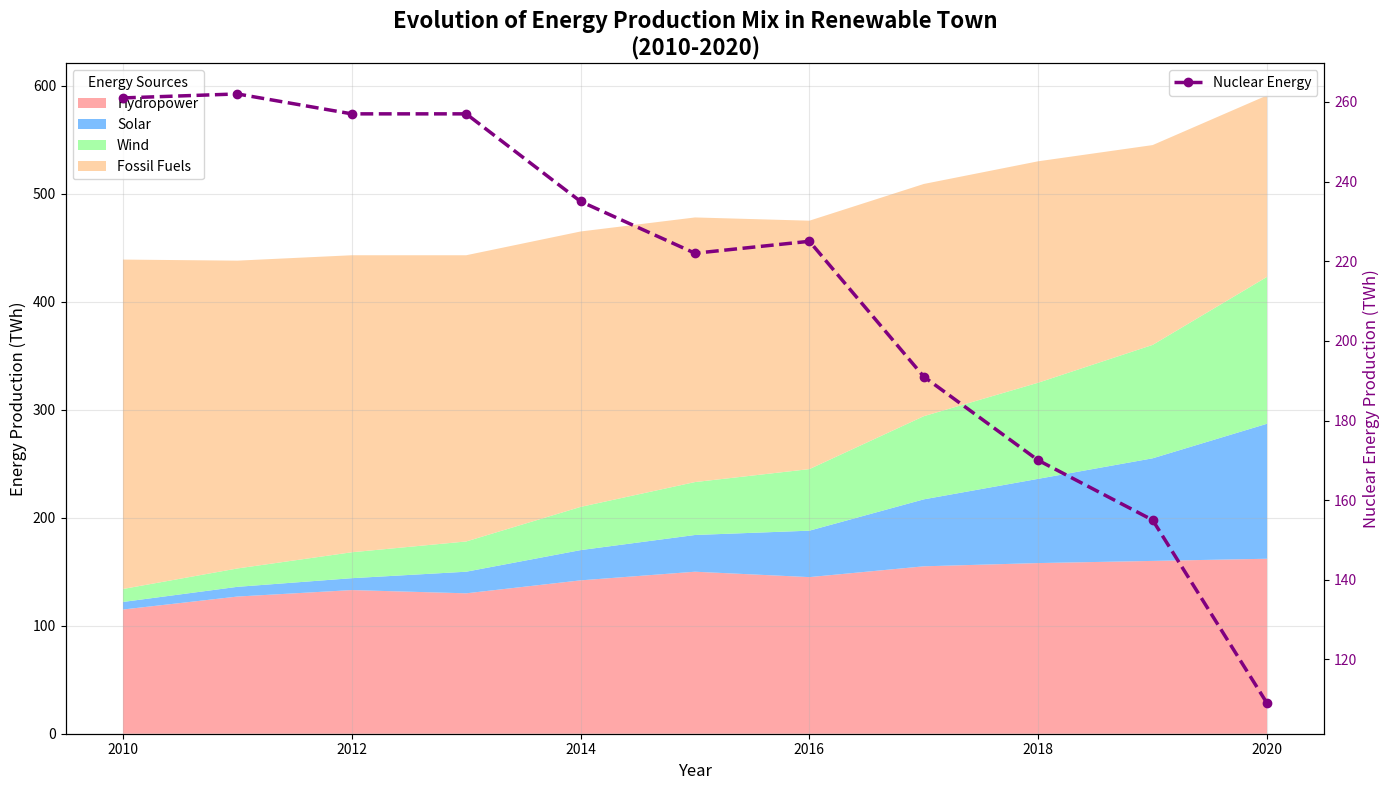

Source code (Python):
import matplotlib.pyplot as plt
import numpy as np

years = np.arange(2010, 2021)
hydropower = np.array([115, 127, 133, 130, 142, 150, 145, 155, 158, 160, 162])
solar = np.array([7, 9, 11, 20, 28, 34, 43, 62, 78, 95, 125])
wind = np.array([12, 17, 24, 28, 40, 49, 57, 77, 89, 105, 136])
fossil_fuels = np.array([305, 285, 275, 265, 255, 245, 230, 215, 205, 185, 168])
nuclear = 700 - (hydropower + solar + wind + fossil_fuels)

fig, ax1 = plt.subplots(figsize=(14, 8))

# New set of colors for the stack plot
new_colors = ['#ff9999', '#66b3ff', '#99ff99', '#ffcc99']
ax1.stackplot(years, hydropower, solar, wind, fossil_fuels, labels=['Hydropower', 'Solar', 'Wind', 'Fossil Fuels'], colors=new_colors, alpha=0.85)

ax1.set_xlabel('Year', fontsize=12)
ax1.set_ylabel('Energy Production (TWh)', fontsize=12, color='k')
ax1.set_title('Evolution of Energy Production Mix in Renewable Town\n(2010-2020)', fontsize=16, weight='bold')
ax1.grid(alpha=0.3)
ax1.legend(loc='upper left', title='Energy Sources', fontsize=10)

ax2 = ax1.twinx()
ax2.plot(years, nuclear, color='purple', marker='o', linestyle='--', linewidth=2.5, label='Nuclear Energy')
ax2.set_ylabel('Nuclear Energy Production (TWh)', fontsize=12, color='purple')
ax2.tick_params(axis='y', labelcolor='purple')
ax2.legend(loc='upper right', fontsize=10)

plt.tight_layout()
plt.show()
